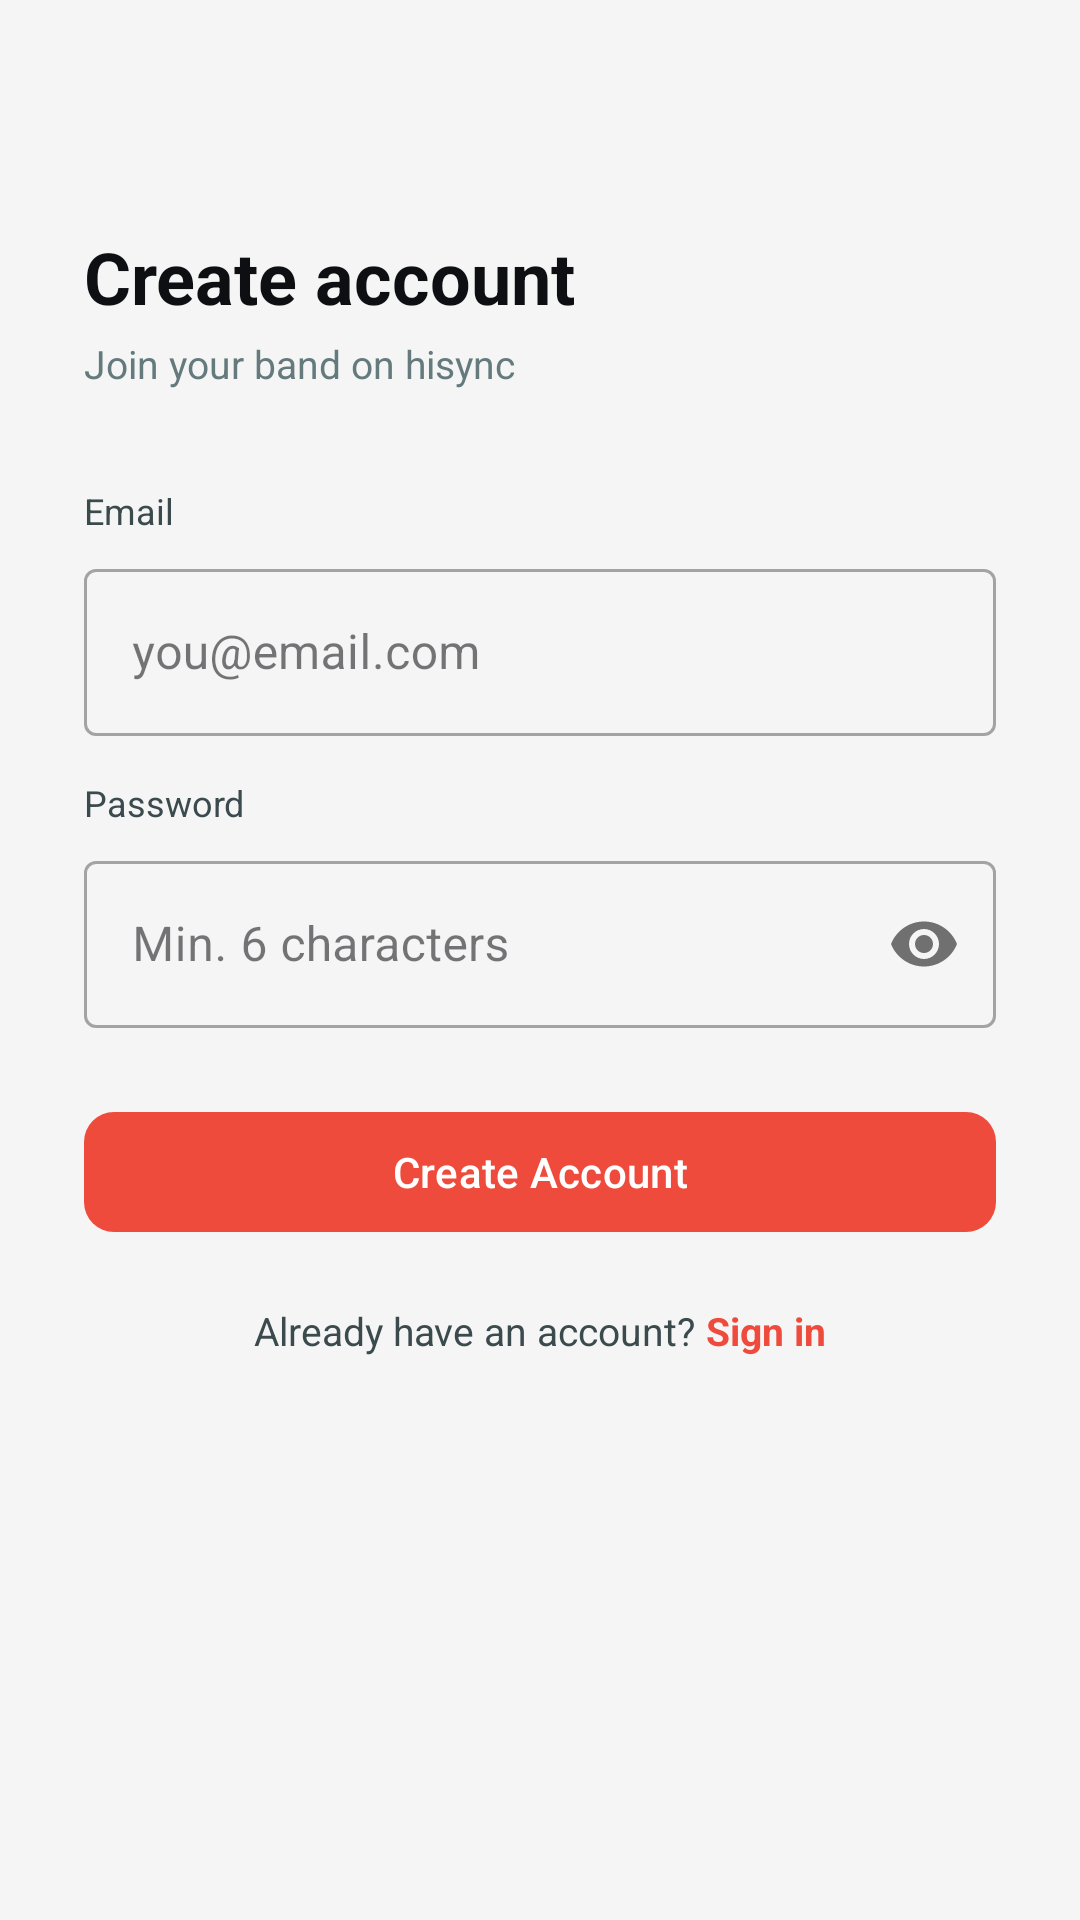

Here is an Android app screen rendered from its layout file. Give the layout XML and the strings, colors and styles it references.
<!-- AndroidManifest.xml: application theme Theme.Hisync -->
<!-- res/layout/activity_register.xml -->
<?xml version="1.0" encoding="utf-8"?>
<ScrollView xmlns:android="http://schemas.android.com/apk/res/android"
    xmlns:app="http://schemas.android.com/apk/res-auto"
    android:layout_width="match_parent"
    android:layout_height="match_parent"
    android:background="@color/bg_primary"
    android:fillViewport="true">

    <LinearLayout
        android:layout_width="match_parent"
        android:layout_height="wrap_content"
        android:orientation="vertical"
        android:padding="28dp"
        android:gravity="center_horizontal">

        <Space android:layout_height="48dp" android:layout_width="wrap_content"/>

        <TextView
            android:layout_width="match_parent"
            android:layout_height="wrap_content"
            android:text="Create account"
            android:textSize="24sp"
            android:textStyle="bold"
            android:textColor="@color/text_primary"/>

        <TextView
            android:layout_width="match_parent"
            android:layout_height="wrap_content"
            android:text="Join your band on hisync"
            android:textSize="13sp"
            android:textColor="@color/text_tertiary"
            android:layout_marginTop="4dp"/>

        <Space android:layout_height="32dp" android:layout_width="wrap_content"/>

        <TextView
            android:layout_width="match_parent"
            android:layout_height="wrap_content"
            android:text="Email"
            android:textSize="12sp"
            android:textColor="@color/text_secondary"
            android:layout_marginBottom="6dp"/>

        <com.google.android.material.textfield.TextInputLayout
            android:id="@+id/tilEmail"
            style="@style/Widget.MaterialComponents.TextInputLayout.OutlinedBox"
            android:layout_width="match_parent"
            android:layout_height="wrap_content"
            android:hint="you@email.com">

            <com.google.android.material.textfield.TextInputEditText
                android:id="@+id/etEmail"
                android:layout_width="match_parent"
                android:layout_height="wrap_content"
                android:inputType="textEmailAddress"
                android:textColor="@color/text_primary"/>
        </com.google.android.material.textfield.TextInputLayout>

        <Space android:layout_height="14dp" android:layout_width="wrap_content"/>

        <TextView
            android:layout_width="match_parent"
            android:layout_height="wrap_content"
            android:text="Password"
            android:textSize="12sp"
            android:textColor="@color/text_secondary"
            android:layout_marginBottom="6dp"/>

        <com.google.android.material.textfield.TextInputLayout
            android:id="@+id/tilPassword"
            style="@style/Widget.MaterialComponents.TextInputLayout.OutlinedBox"
            android:layout_width="match_parent"
            android:layout_height="wrap_content"
            android:hint="Min. 6 characters"
            app:passwordToggleEnabled="true">

            <com.google.android.material.textfield.TextInputEditText
                android:id="@+id/etPassword"
                android:layout_width="match_parent"
                android:layout_height="wrap_content"
                android:inputType="textPassword"
                android:textColor="@color/text_primary"/>
        </com.google.android.material.textfield.TextInputLayout>

        <Space android:layout_height="24dp" android:layout_width="wrap_content"/>

        <com.google.android.material.button.MaterialButton
            android:id="@+id/btnRegister"
            android:layout_width="match_parent"
            android:layout_height="48dp"
            android:text="Create Account"
            android:textColor="@color/white"
            app:backgroundTint="@color/purple_primary"
            app:cornerRadius="10dp"/>

        <Space android:layout_height="20dp" android:layout_width="wrap_content"/>

        <LinearLayout
            android:layout_width="wrap_content"
            android:layout_height="wrap_content"
            android:orientation="horizontal">

            <TextView
                android:layout_width="wrap_content"
                android:layout_height="wrap_content"
                android:text="Already have an account? "
                android:textSize="13sp"
                android:textColor="@color/text_secondary"/>

            <TextView
                android:id="@+id/tvSignIn"
                android:layout_width="wrap_content"
                android:layout_height="wrap_content"
                android:text="Sign in"
                android:textSize="13sp"
                android:textColor="@color/purple_primary"
                android:textStyle="bold"
                android:clickable="true"
                android:focusable="true"/>
        </LinearLayout>

    </LinearLayout>
</ScrollView>
<!-- resources referenced by this layout -->
<resources>
  <color name="bg_primary">#F5F5F5</color>
  <color name="purple_primary">#EF4B3C</color>
  <color name="text_primary">#0D0F12</color>
  <color name="text_secondary">#3A4A4D</color>
  <color name="text_tertiary">#647A7D</color>
  <color name="white">#FFFFFFFF</color>
  <style name="Theme.Hisync" parent="Base.Theme.Hisync" />
  <style name="Base.Theme.Hisync" parent="Theme.Material3.DayNight.NoActionBar">
          <item name="android:statusBarColor">@color/bg_primary</item>
          <item name="android:navigationBarColor">@color/bg_surface</item>
          <item name="android:windowLightStatusBar" tools:targetApi="m">false</item>
      </style>
  <color name="bg_surface">#FFFFFF</color>
</resources>
